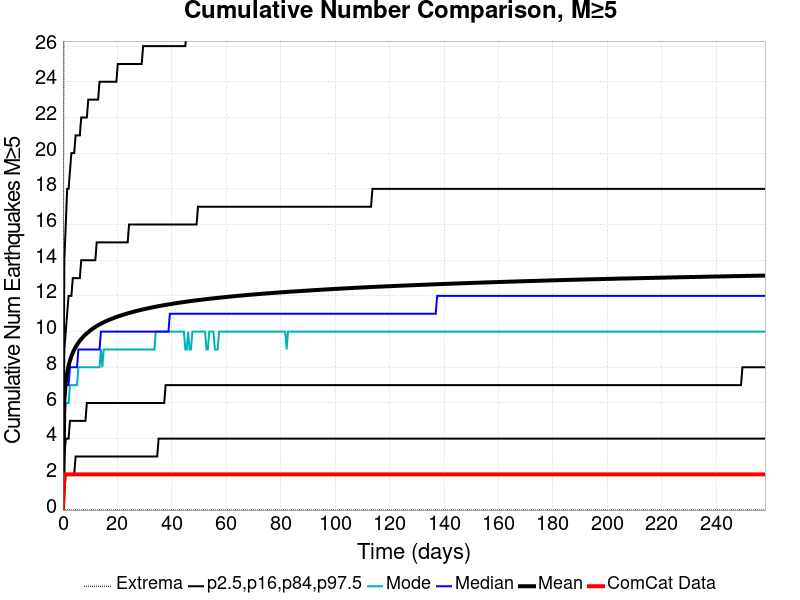

The table this chart was drawn from, first rows:
Time (days), ComCat Data, Simulation Mean, Simulation Median, Simulation Mode, Simulation Minimum, Simulation Maximum, 2.5 %-ile, 16 %-ile, 84 %-ile, 97.5 %-ile
0.0, 0.0, 0.0, 0.0, 0.0, 0.0, 0.0, 0.0, 0.0, 0.0, 0.0
0.5169, 2.0, 6.174, 6.0, 5.0, 0.0, 37.0, 1.0, 3.0, 9.0, 14.0
1.034, 2.0, 7.137, 7.0, 6.0, 0.0, 40.0, 2.0, 4.0, 10.0, 16.0
1.551, 2.0, 7.694, 7.0, 6.0, 0.0, 43.0, 2.0, 4.0, 11.0, 18.0
2.068, 2.0, 8.081, 7.0, 6.0, 0.0, 45.0, 2.0, 4.0, 12.0, 18.0
2.584, 2.0, 8.377, 8.0, 7.0, 0.0, 46.0, 2.0, 5.0, 12.0, 19.0
3.101, 2.0, 8.615, 8.0, 7.0, 0.0, 47.0, 2.0, 5.0, 12.0, 20.0
3.618, 2.0, 8.811, 8.0, 7.0, 0.0, 49.0, 2.0, 5.0, 13.0, 20.0
4.135, 2.0, 8.983, 8.0, 7.0, 0.0, 49.0, 2.0, 5.0, 13.0, 20.0
4.652, 2.0, 9.131, 8.0, 7.0, 0.0, 49.0, 3.0, 5.0, 13.0, 21.0
5.169, 2.0, 9.262, 8.0, 7.0, 0.0, 49.0, 3.0, 5.0, 13.0, 21.0
5.686, 2.0, 9.382, 9.0, 8.0, 0.0, 50.0, 3.0, 5.0, 13.0, 21.0
6.203, 2.0, 9.488, 9.0, 8.0, 0.0, 50.0, 3.0, 5.0, 13.0, 21.0
6.72, 2.0, 9.585, 9.0, 8.0, 0.0, 54.0, 3.0, 5.0, 14.0, 22.0
7.236, 2.0, 9.674, 9.0, 8.0, 0.0, 59.0, 3.0, 5.0, 14.0, 22.0
7.753, 2.0, 9.757, 9.0, 8.0, 0.0, 61.0, 3.0, 5.0, 14.0, 22.0
8.27, 2.0, 9.835, 9.0, 8.0, 0.0, 62.0, 3.0, 5.0, 14.0, 22.0
8.787, 2.0, 9.906, 9.0, 8.0, 0.0, 62.0, 3.0, 6.0, 14.0, 22.0
9.304, 2.0, 9.973, 9.0, 8.0, 0.0, 62.0, 3.0, 6.0, 14.0, 23.0
9.821, 2.0, 10.04, 9.0, 8.0, 0.0, 64.0, 3.0, 6.0, 14.0, 23.0
10.34, 2.0, 10.1, 9.0, 8.0, 0.0, 65.0, 3.0, 6.0, 14.0, 23.0
10.85, 2.0, 10.16, 9.0, 8.0, 0.0, 66.0, 3.0, 6.0, 14.0, 23.0
11.37, 2.0, 10.21, 9.0, 8.0, 0.0, 66.0, 3.0, 6.0, 14.0, 23.0
11.89, 2.0, 10.26, 9.0, 8.0, 0.0, 67.0, 3.0, 6.0, 14.0, 23.0
12.41, 2.0, 10.31, 9.0, 8.0, 0.0, 68.0, 3.0, 6.0, 15.0, 23.0
12.92, 2.0, 10.36, 9.0, 8.0, 0.0, 69.0, 3.0, 6.0, 15.0, 23.0
13.44, 2.0, 10.4, 9.0, 8.0, 0.0, 69.0, 3.0, 6.0, 15.0, 24.0
13.96, 2.0, 10.44, 10.0, 9.0, 0.0, 70.0, 3.0, 6.0, 15.0, 24.0
14.47, 2.0, 10.49, 10.0, 8.0, 0.0, 71.0, 3.0, 6.0, 15.0, 24.0
14.99, 2.0, 10.52, 10.0, 9.0, 0.0, 71.0, 3.0, 6.0, 15.0, 24.0
15.51, 2.0, 10.56, 10.0, 9.0, 0.0, 71.0, 3.0, 6.0, 15.0, 24.0
16.02, 2.0, 10.6, 10.0, 9.0, 0.0, 71.0, 3.0, 6.0, 15.0, 24.0
16.54, 2.0, 10.63, 10.0, 9.0, 0.0, 72.0, 3.0, 6.0, 15.0, 24.0
17.06, 2.0, 10.67, 10.0, 9.0, 0.0, 73.0, 3.0, 6.0, 15.0, 24.0
17.57, 2.0, 10.7, 10.0, 9.0, 0.0, 73.0, 3.0, 6.0, 15.0, 24.0
18.09, 2.0, 10.73, 10.0, 9.0, 0.0, 73.0, 3.0, 6.0, 15.0, 24.0
18.61, 2.0, 10.76, 10.0, 9.0, 0.0, 73.0, 3.0, 6.0, 15.0, 24.0
19.12, 2.0, 10.79, 10.0, 9.0, 0.0, 73.0, 3.0, 6.0, 15.0, 24.0
19.64, 2.0, 10.82, 10.0, 9.0, 0.0, 74.0, 3.0, 6.0, 15.0, 24.0
20.16, 2.0, 10.85, 10.0, 9.0, 0.0, 74.0, 3.0, 6.0, 15.0, 25.0
20.68, 2.0, 10.87, 10.0, 9.0, 0.0, 75.0, 3.0, 6.0, 15.0, 25.0
21.19, 2.0, 10.9, 10.0, 9.0, 0.0, 75.0, 3.0, 6.0, 15.0, 25.0
21.71, 2.0, 10.92, 10.0, 9.0, 0.0, 75.0, 3.0, 6.0, 15.0, 25.0
22.23, 2.0, 10.95, 10.0, 9.0, 0.0, 75.0, 3.0, 6.0, 15.0, 25.0
22.74, 2.0, 10.97, 10.0, 9.0, 0.0, 75.0, 3.0, 6.0, 15.0, 25.0
23.26, 2.0, 11, 10.0, 9.0, 0.0, 75.0, 3.0, 6.0, 15.0, 25.0
23.78, 2.0, 11.02, 10.0, 9.0, 0.0, 75.0, 3.0, 6.0, 15.0, 25.0
24.29, 2.0, 11.04, 10.0, 9.0, 0.0, 75.0, 3.0, 6.0, 16.0, 25.0
24.81, 2.0, 11.06, 10.0, 9.0, 0.0, 75.0, 3.0, 6.0, 16.0, 25.0
25.33, 2.0, 11.09, 10.0, 9.0, 0.0, 75.0, 3.0, 6.0, 16.0, 25.0
25.84, 2.0, 11.11, 10.0, 9.0, 0.0, 75.0, 3.0, 6.0, 16.0, 25.0
26.36, 2.0, 11.13, 10.0, 9.0, 0.0, 75.0, 3.0, 6.0, 16.0, 25.0
26.88, 2.0, 11.15, 10.0, 9.0, 0.0, 75.0, 3.0, 6.0, 16.0, 25.0
27.39, 2.0, 11.17, 10.0, 9.0, 0.0, 75.0, 3.0, 6.0, 16.0, 25.0
27.91, 2.0, 11.19, 10.0, 9.0, 0.0, 75.0, 3.0, 6.0, 16.0, 25.0
28.43, 2.0, 11.21, 10.0, 9.0, 0.0, 76.0, 3.0, 6.0, 16.0, 25.0
28.95, 2.0, 11.23, 10.0, 9.0, 0.0, 76.0, 3.0, 6.0, 16.0, 25.0
29.46, 2.0, 11.25, 10.0, 9.0, 0.0, 76.0, 3.0, 6.0, 16.0, 26.0
29.98, 2.0, 11.26, 10.0, 9.0, 0.0, 76.0, 3.0, 6.0, 16.0, 26.0
30.5, 2.0, 11.28, 10.0, 9.0, 0.0, 76.0, 3.0, 6.0, 16.0, 26.0
... 440 more rows
